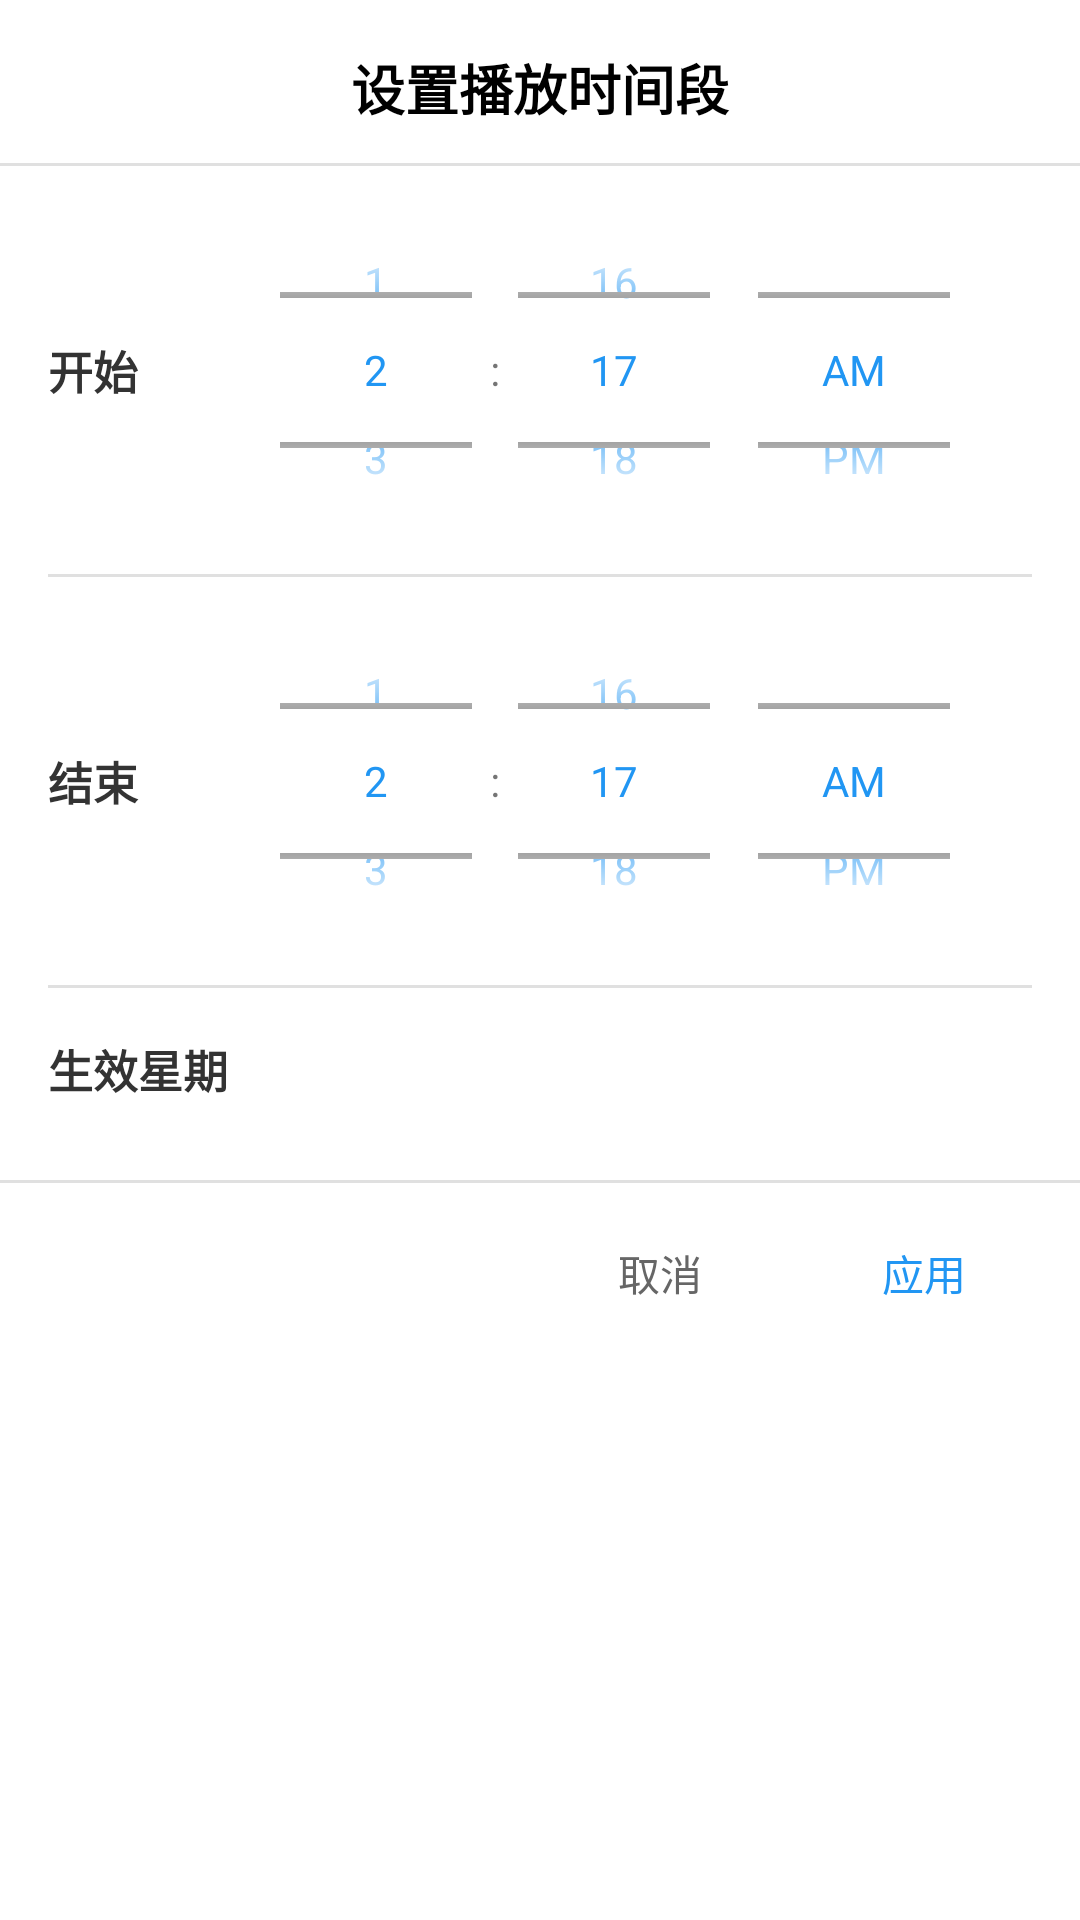

Write the Android layout XML for this screen, with the resource values it uses.
<!-- AndroidManifest.xml: application theme Theme.RetailDemo -->
<!-- res/layout/dialog_time_config.xml -->
<?xml version="1.0" encoding="utf-8"?>
<LinearLayout xmlns:android="http://schemas.android.com/apk/res/android"
    android:layout_width="match_parent"
    android:layout_height="wrap_content"
    android:orientation="vertical"
    android:background="@android:color/white">

    
    <TextView
        android:layout_width="match_parent"
        android:layout_height="wrap_content"
        android:text="设置播放时间段"
        android:textSize="18sp"
        android:textStyle="bold"
        android:textColor="@android:color/black"
        android:gravity="center"
        android:paddingTop="16dp"
        android:paddingBottom="12dp"/>

    <View
        android:layout_width="match_parent"
        android:layout_height="1dp"
        android:background="#E0E0E0"/>

    
    <LinearLayout
        android:layout_width="match_parent"
        android:layout_height="wrap_content"
        android:orientation="horizontal"
        android:gravity="center_vertical"
        android:paddingStart="16dp"
        android:paddingEnd="16dp"
        android:paddingTop="8dp"
        android:paddingBottom="8dp">

        <TextView
            android:layout_width="50dp"
            android:layout_height="wrap_content"
            android:text="开始"
            android:textSize="15sp"
            android:textColor="#333333"
            android:textStyle="bold"/>

        <TimePicker
            android:id="@+id/time_picker_start"
            android:layout_width="0dp"
            android:layout_height="120dp"
            android:layout_weight="1"
            android:calendarViewShown="false"
            android:timePickerMode="spinner"
            android:theme="@style/TimePickerTheme" />
    </LinearLayout>

    <View
        android:layout_width="match_parent"
        android:layout_height="1dp"
        android:background="#E0E0E0"
        android:layout_marginStart="16dp"
        android:layout_marginEnd="16dp"/>

    
    <LinearLayout
        android:layout_width="match_parent"
        android:layout_height="wrap_content"
        android:orientation="horizontal"
        android:gravity="center_vertical"
        android:paddingStart="16dp"
        android:paddingEnd="16dp"
        android:paddingTop="8dp"
        android:paddingBottom="8dp">

        <TextView
            android:layout_width="50dp"
            android:layout_height="wrap_content"
            android:text="结束"
            android:textSize="15sp"
            android:textColor="#333333"
            android:textStyle="bold"/>

        <TimePicker
            android:id="@+id/time_picker_end"
            android:layout_width="0dp"
            android:layout_height="120dp"
            android:layout_weight="1"
            android:calendarViewShown="false"
            android:timePickerMode="spinner"
            android:theme="@style/TimePickerTheme" />
    </LinearLayout>

    <View
        android:layout_width="match_parent"
        android:layout_height="1dp"
        android:background="#E0E0E0"
        android:layout_marginStart="16dp"
        android:layout_marginEnd="16dp"/>

    
    <LinearLayout
        android:layout_width="match_parent"
        android:layout_height="wrap_content"
        android:orientation="vertical"
        android:padding="16dp">

        <TextView
            android:layout_width="wrap_content"
            android:layout_height="wrap_content"
            android:text="生效星期"
            android:textSize="15sp"
            android:textColor="#333333"
            android:textStyle="bold"
            android:layout_marginBottom="10dp"/>

        <LinearLayout
            android:id="@+id/week_days_container"
            android:layout_width="match_parent"
            android:layout_height="wrap_content"
            android:orientation="horizontal"
            android:gravity="center"
            android:weightSum="7"/>
    </LinearLayout>

    <View
        android:layout_width="match_parent"
        android:layout_height="1dp"
        android:background="#E0E0E0"/>

    
    <LinearLayout
        android:layout_width="match_parent"
        android:layout_height="wrap_content"
        android:orientation="horizontal"
        android:padding="12dp"
        android:gravity="end">

        <Button
            android:id="@+id/btn_cancel"
            android:layout_width="wrap_content"
            android:layout_height="36dp"
            android:text="取消"
            android:textColor="#666666"
            android:background="?android:attr/selectableItemBackground"
            style="@style/Widget.AppCompat.Button.Borderless"
            android:minWidth="80dp"
            android:paddingStart="12dp"
            android:paddingEnd="12dp"/>

        <Button
            android:id="@+id/btn_apply"
            android:layout_width="wrap_content"
            android:layout_height="36dp"
            android:text="应用"
            android:textColor="#2196F3"
            android:background="?android:attr/selectableItemBackground"
            style="@style/Widget.AppCompat.Button.Borderless"
            android:minWidth="80dp"
            android:paddingStart="12dp"
            android:paddingEnd="12dp"
            android:layout_marginStart="8dp"/>
    </LinearLayout>

</LinearLayout>
<!-- resources referenced by this layout -->
<resources>
  <style name="TimePickerTheme" parent="Theme.AppCompat.Light">
          <item name="android:textColorPrimary">#2196F3</item>
          <item name="android:textColorSecondary">#666666</item>
          <item name="android:colorControlNormal">#666666</item>
          <item name="android:colorControlActivated">#2196F3</item>
          <item name="android:colorAccent">#2196F3</item>
      </style>
  <style name="Theme.RetailDemo" parent="Base.Theme.RetailDemo" />
  <style name="Base.Theme.RetailDemo" parent="Theme.Material3.DayNight.NoActionBar">
          
          
      </style>
</resources>
